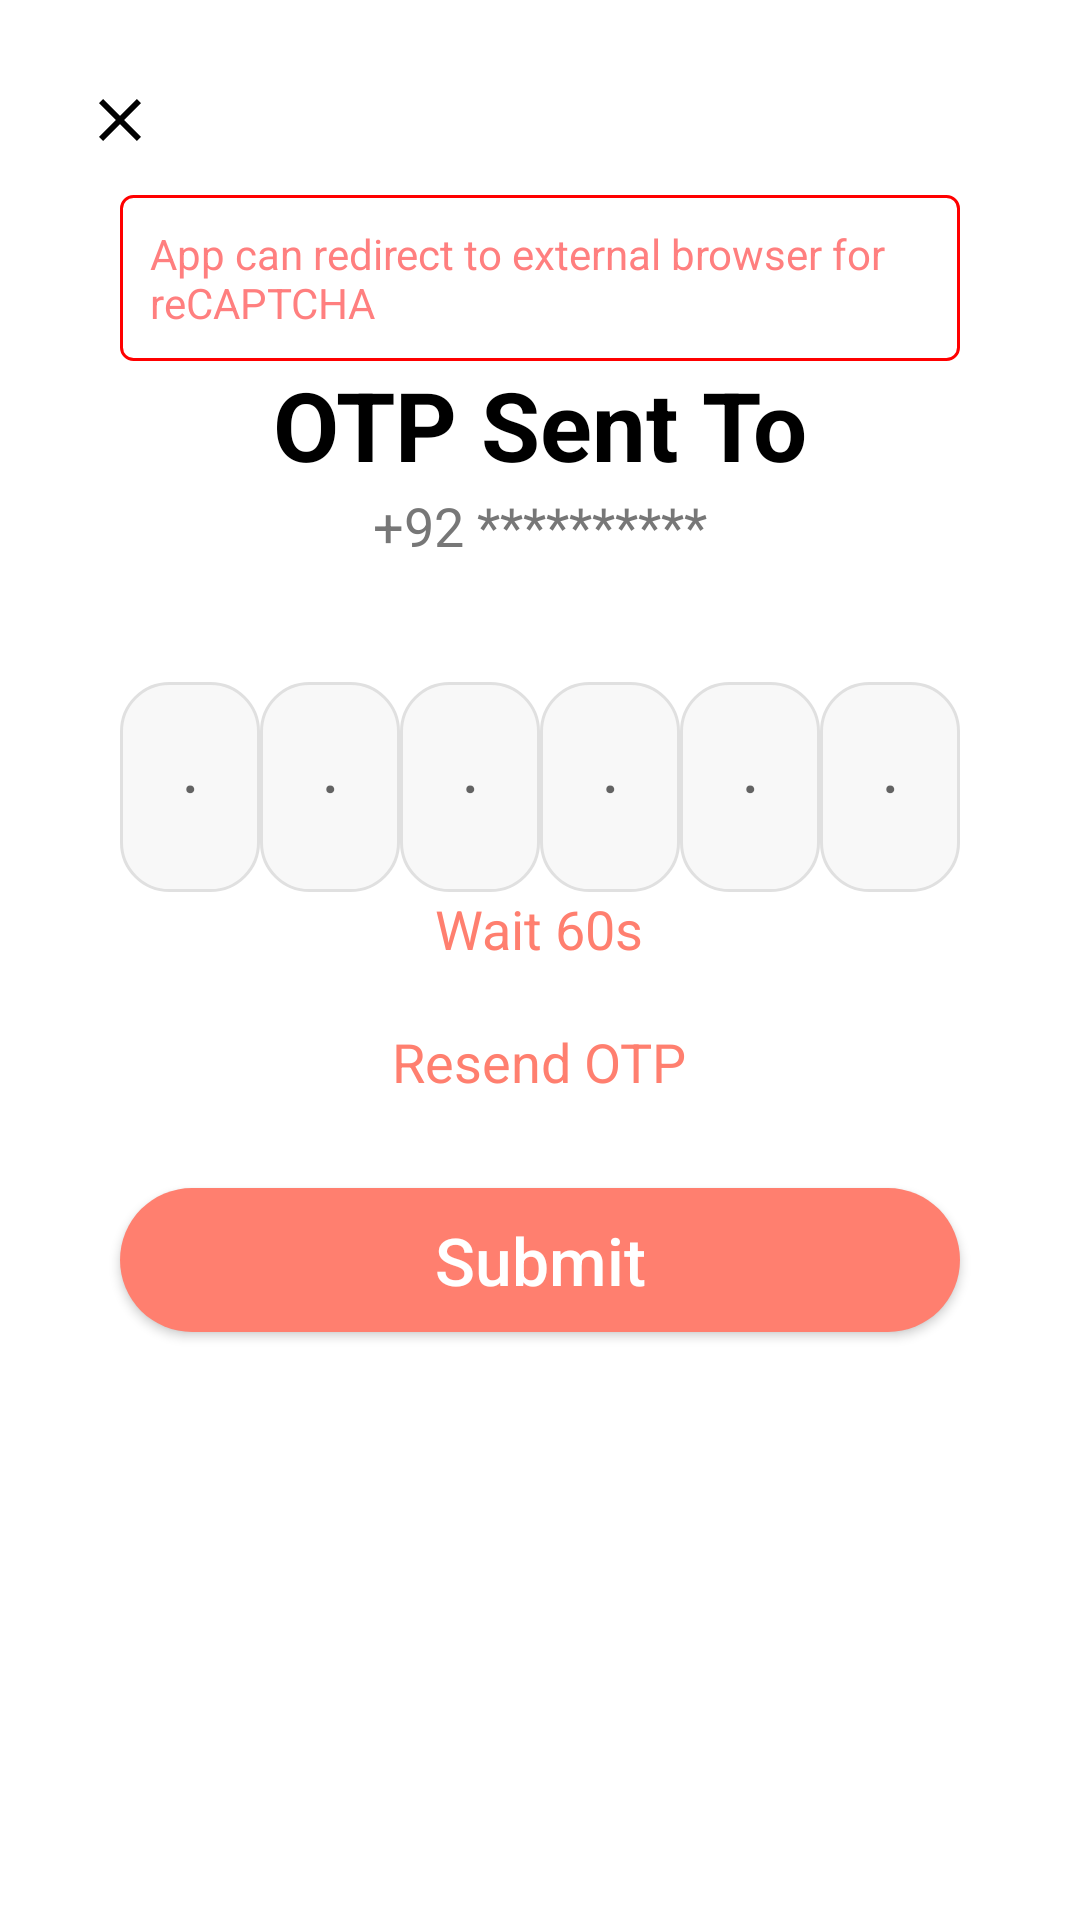

Reconstruct the res/layout file that produces this screen, plus the resources it refers to.
<!-- AndroidManifest.xml: application theme Theme.QuantumMineVault -->
<!-- res/layout/activity_otp.xml -->
<?xml version="1.0" encoding="utf-8"?>

<RelativeLayout xmlns:android="http://schemas.android.com/apk/res/android"
    xmlns:app="http://schemas.android.com/apk/res-auto"
    xmlns:tools="http://schemas.android.com/tools"
    android:layout_width="match_parent"
    android:layout_height="match_parent"
    android:background="@android:color/white">

    
    <ImageButton
        android:id="@+id/btnClose"
        android:layout_width="48dp"
        android:layout_height="48dp"
        android:layout_margin="16dp"
        android:background="?attr/selectableItemBackgroundBorderless"
        android:contentDescription="Close Button"
        android:src="@drawable/ic_close"
        app:tint="@null" />

    

    
    <TextView
        android:id="@+id/tvSecurityNote"
        android:layout_width="match_parent"
        android:layout_height="wrap_content"
        android:layout_centerHorizontal="true"
        android:layout_marginStart="40dp"
        android:layout_marginTop="65dp"
        android:layout_marginEnd="40dp"
        android:background="@drawable/security_note_background"
        android:padding="10dp"
        android:text="App can redirect to external browser for reCAPTCHA"
        android:textColor="#FF7F7F"
        android:textSize="14sp" />

    <TextView
        android:id="@+id/tvOtpTitle"
        android:layout_width="wrap_content"
        android:layout_height="wrap_content"
        android:layout_centerHorizontal="true"
        android:layout_marginTop="120dp"
        android:text="OTP Sent To"
        android:textColor="#000000"
        android:textSize="32sp"
        android:textStyle="bold" />

    
    <TextView
        android:id="@+id/tvPhone"
        android:layout_width="wrap_content"
        android:layout_height="wrap_content"
        android:layout_below="@id/tvOtpTitle"
        android:layout_centerHorizontal="true"
        android:text="+92 **********"
        android:textColor="#777777"
        android:textSize="18sp" />

    
    <LinearLayout
        android:id="@+id/otpContainer"
        android:layout_width="match_parent"
        android:layout_height="wrap_content"
        android:layout_below="@id/tvPhone"
        android:layout_marginStart="40dp"
        android:layout_marginTop="40dp"
        android:layout_marginEnd="40dp"
        android:orientation="horizontal"
        android:weightSum="6">

        <EditText
            android:id="@+id/etOtp1"
            android:layout_width="0dp"
            android:layout_height="70dp"
            android:layout_weight="1"
            android:background="@drawable/otp_box_background"
            android:gravity="center"
            android:hint="·"
            android:inputType="number"
            android:maxLength="1"
            android:textColor="#000000"
            android:textSize="24sp" />

        <EditText
            android:id="@+id/etOtp2"
            android:layout_width="0dp"
            android:layout_height="70dp"
            android:layout_weight="1"
            android:background="@drawable/otp_box_background"
            android:gravity="center"
            android:hint="·"
            android:inputType="number"
            android:maxLength="1"
            android:textColor="#000000"
            android:textSize="24sp" />

        <EditText
            android:id="@+id/etOtp3"
            android:layout_width="0dp"
            android:layout_height="70dp"
            android:layout_weight="1"
            android:background="@drawable/otp_box_background"
            android:gravity="center"
            android:hint="·"
            android:inputType="number"
            android:maxLength="1"
            android:textColor="#000000"
            android:textSize="24sp" />

        <EditText
            android:id="@+id/etOtp4"
            android:layout_width="0dp"
            android:layout_height="70dp"
            android:layout_weight="1"
            android:background="@drawable/otp_box_background"
            android:gravity="center"
            android:hint="·"
            android:inputType="number"
            android:maxLength="1"
            android:textColor="#000000"
            android:textSize="24sp" />

        <EditText
            android:id="@+id/etOtp5"
            android:layout_width="0dp"
            android:layout_height="70dp"
            android:layout_weight="1"
            android:background="@drawable/otp_box_background"
            android:gravity="center"
            android:hint="·"
            android:inputType="number"
            android:maxLength="1"
            android:textColor="#000000"
            android:textSize="24sp" />

        <EditText
            android:id="@+id/etOtp6"
            android:layout_width="0dp"
            android:layout_height="70dp"
            android:layout_weight="1"
            android:background="@drawable/otp_box_background"
            android:gravity="center"
            android:hint="·"
            android:inputType="number"
            android:maxLength="1"
            android:textColor="#000000"
            android:textSize="24sp" />
    </LinearLayout>

    
    <TextView
        android:id="@+id/tvCountdown"
        android:layout_width="wrap_content"
        android:layout_height="wrap_content"
        android:layout_below="@id/otpContainer"
        android:layout_centerHorizontal="true"
        android:text="Wait 60s"
        android:textColor="#FF7F6F"
        android:textSize="18sp" />

    
    <TextView
        android:id="@+id/tvResendOtp"
        android:layout_width="wrap_content"
        android:layout_height="wrap_content"
        android:layout_below="@id/tvCountdown"
        android:layout_centerHorizontal="true"
        android:layout_marginTop="10dp"
        android:background="?attr/selectableItemBackground"
        android:clickable="true"
        android:focusable="true"
        android:padding="10dp"
        android:text="Resend OTP"
        android:textColor="#FF7F6F"
        android:textSize="18sp"
        tools:ignore="TouchTargetSizeCheck" />


    
    <Button
        android:id="@+id/btnSubmit"
        android:layout_width="match_parent"
        android:layout_height="wrap_content"
        android:layout_below="@id/tvResendOtp"
        android:layout_marginStart="40dp"
        android:layout_marginTop="20dp"
        android:layout_marginEnd="40dp"
        android:background="@drawable/submit_button_background"
        android:text="Submit"
        android:textAllCaps="false"
        android:textColor="#FFFFFF"
        android:textSize="22sp" />

</RelativeLayout>
<!-- resources referenced by this layout -->
<resources>
  <!-- drawable ic_close (drawable) -->
  <?xml version="1.0" encoding="utf-8"?>
  
  <vector xmlns:android="http://schemas.android.com/apk/res/android"
      android:width="24dp"
      android:height="24dp"
      android:viewportWidth="24"
      android:viewportHeight="24">
      <path
          android:fillColor="#000000"
          android:pathData="M19,6.41L17.59,5 12,10.59 6.41,5 5,6.41 10.59,12 5,17.59 6.41,19 12,13.41 17.59,19 19,17.59 13.41,12z"/>
  </vector>
  <!-- drawable otp_box_background (drawable) -->
  <?xml version="1.0" encoding="utf-8"?>
  
  <shape xmlns:android="http://schemas.android.com/apk/res/android"
      android:shape="rectangle">
      <corners android:radius="16dp" />
      <stroke
          android:width="1dp"
          android:color="#E0E0E0" />
      <solid android:color="#F8F8F8" />
  </shape>
  <!-- drawable security_note_background (drawable) -->
  <shape xmlns:android="http://schemas.android.com/apk/res/android"
      android:shape="rectangle">
      <solid android:color="@android:color/transparent" />
      <stroke
          android:width="1dp"
          android:color="#FF0000" />
      <corners android:radius="4dp" />
  </shape>
  <!-- drawable submit_button_background (drawable) -->
  <?xml version="1.0" encoding="utf-8"?>
  
  <shape xmlns:android="http://schemas.android.com/apk/res/android"
      android:shape="rectangle">
      <corners android:radius="32dp" />
      <solid android:color="#FF7F6F" />
  </shape>
  <style name="Theme.QuantumMineVault" parent="Theme.MaterialComponents.Light.NoActionBar" />
</resources>
